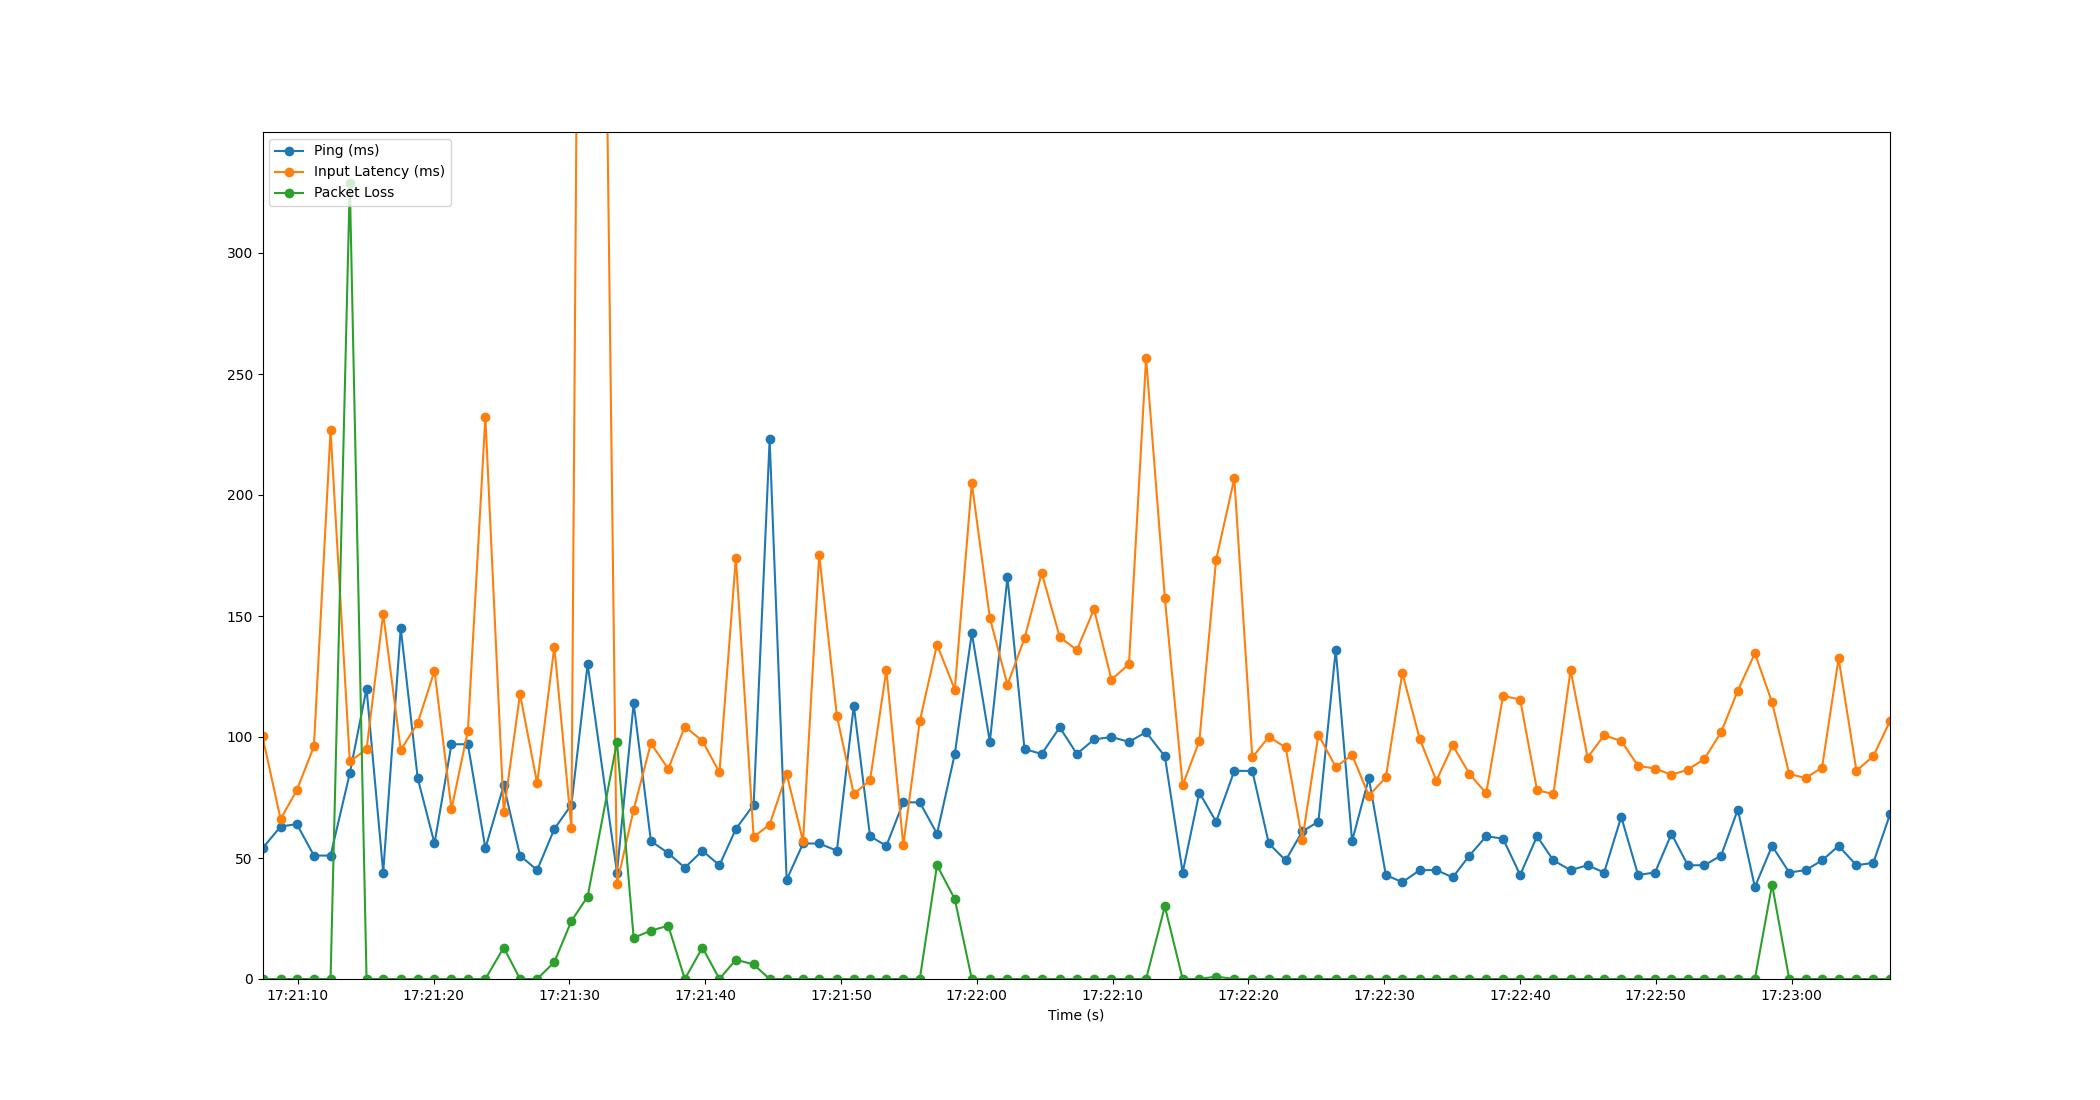

The table this chart was drawn from, first rows:
Time, Timestamp, Ping, Packet Loss, Input Latency
1.6689300537109375e-06, 2023-07-11 17:21:07.401058, 54, 0, 100.2
1.333, 2023-07-11 17:21:08.734298, 63, 0, 66.05
2.527, 2023-07-11 17:21:09.928221, 64, 0, 78.02
3.787, 2023-07-11 17:21:11.187957, 51, 0, 96.17
5.011, 2023-07-11 17:21:12.412455, 51, 0, 226.8
6.428, 2023-07-11 17:21:13.829383, 85, 329, 89.89
7.662, 2023-07-11 17:21:15.063209, 120, 0, 94.93
8.889, 2023-07-11 17:21:16.289850, 44, 0, 150.9
10.18, 2023-07-11 17:21:17.580739, 145, 0, 94.61
11.43, 2023-07-11 17:21:18.830513, 83, 0, 105.8
12.67, 2023-07-11 17:21:20.066752, 56, 0, 127.4
13.92, 2023-07-11 17:21:21.317667, 97, 0, 70.18
15.13, 2023-07-11 17:21:22.526349, 97, 0, 102.6
16.41, 2023-07-11 17:21:23.813214, 54, 0, 232.3
17.76, 2023-07-11 17:21:25.165921, 80, 13, 68.88
18.96, 2023-07-11 17:21:26.365351, 51, 0, 117.7
20.23, 2023-07-11 17:21:27.626211, 45, 0, 80.86
21.49, 2023-07-11 17:21:28.892685, 62, 7, 137.3
22.75, 2023-07-11 17:21:30.148537, 72, 24, 62.41
23.94, 2023-07-11 17:21:31.342421, 130, 34, 1006
26.1, 2023-07-11 17:21:33.502422, 44, 98, 39.36
27.33, 2023-07-11 17:21:34.734034, 114, 17, 69.99
28.6, 2023-07-11 17:21:36.002540, 57, 20, 97.41
29.88, 2023-07-11 17:21:37.281220, 52, 22, 86.8
31.1, 2023-07-11 17:21:38.500427, 46, 0, 104.3
32.4, 2023-07-11 17:21:39.797290, 53, 13, 98.37
33.65, 2023-07-11 17:21:41.050720, 47, 0, 85.34
34.86, 2023-07-11 17:21:42.260188, 62, 8, 174.1
36.17, 2023-07-11 17:21:43.569414, 72, 6, 58.71
37.35, 2023-07-11 17:21:44.746382, 223, 0, 63.8
38.6, 2023-07-11 17:21:45.999596, 41, 0, 84.73
39.81, 2023-07-11 17:21:47.208675, 56, 0, 56.9
41, 2023-07-11 17:21:48.396999, 56, 0, 175.3
42.3, 2023-07-11 17:21:49.699860, 53, 0, 108.6
43.54, 2023-07-11 17:21:50.943828, 113, 0, 76.43
44.74, 2023-07-11 17:21:52.139705, 59, 0, 82.08
45.94, 2023-07-11 17:21:53.342564, 55, 0, 127.7
47.19, 2023-07-11 17:21:54.589549, 73, 0, 55.25
48.4, 2023-07-11 17:21:55.803296, 73, 0, 106.6
49.67, 2023-07-11 17:21:57.072583, 60, 47, 138.2
50.98, 2023-07-11 17:21:58.381610, 93, 33, 119.6
52.23, 2023-07-11 17:21:59.633502, 143, 0, 205
53.56, 2023-07-11 17:22:00.962493, 98, 0, 149.2
54.86, 2023-07-11 17:22:02.259409, 166, 0, 121.6
56.11, 2023-07-11 17:22:03.514556, 95, 0, 140.7
57.38, 2023-07-11 17:22:04.782861, 93, 0, 167.8
58.71, 2023-07-11 17:22:06.107766, 104, 0, 141.3
59.97, 2023-07-11 17:22:07.370542, 93, 0, 135.9
61.23, 2023-07-11 17:22:08.633656, 99, 0, 152.8
62.52, 2023-07-11 17:22:09.916239, 100, 0, 123.7
63.81, 2023-07-11 17:22:11.206179, 98, 0, 130.1
65.07, 2023-07-11 17:22:12.467955, 102, 0, 256.6
66.45, 2023-07-11 17:22:13.849875, 92, 30, 157.4
67.76, 2023-07-11 17:22:15.161305, 44, 0, 80.05
68.99, 2023-07-11 17:22:16.390338, 77, 0, 98.38
70.22, 2023-07-11 17:22:17.624093, 65, 1, 173.2
71.56, 2023-07-11 17:22:18.964227, 86, 0, 206.8
72.89, 2023-07-11 17:22:20.290092, 86, 0, 91.54
74.11, 2023-07-11 17:22:21.506685, 56, 0, 100.1
75.35, 2023-07-11 17:22:22.746491, 49, 0, 95.67
... 36 more rows
